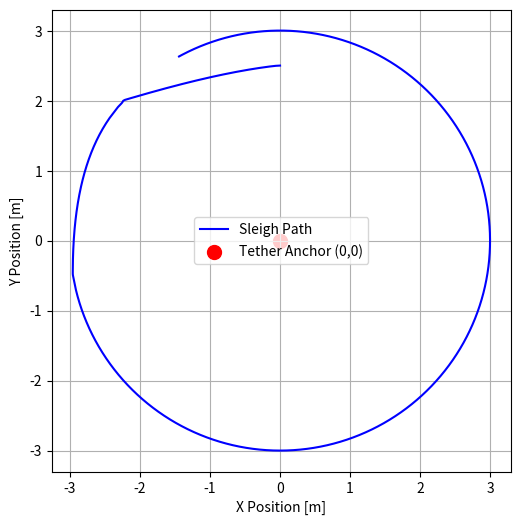
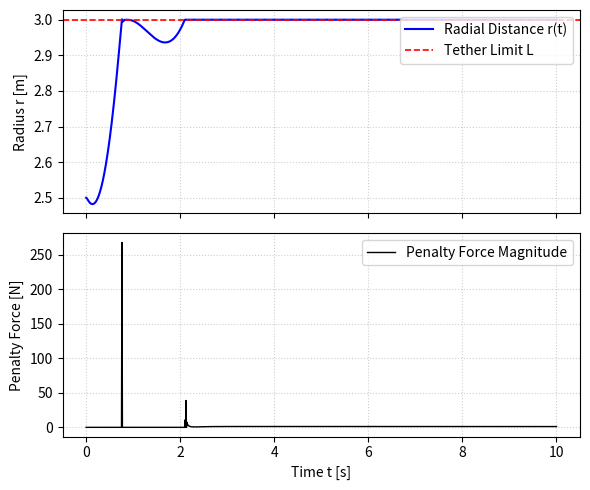
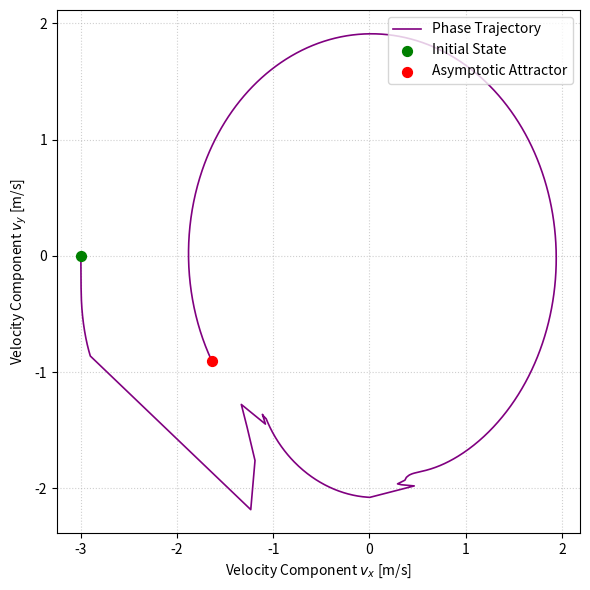
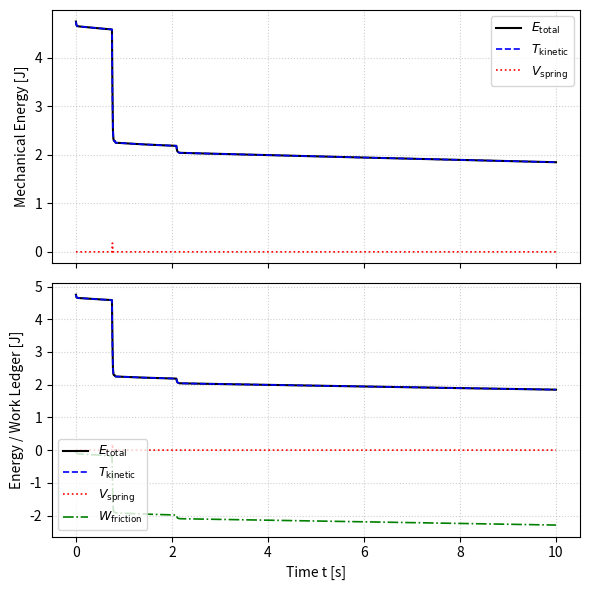

These charts were generated, in order, by the following Python code: (Note: this script raises an exception after producing the figures.)
import matplotlib.pyplot as plt
import numpy as np
from scipy.integrate import solve_ivp, cumulative_trapezoid


m = 1.0  
I = 0.5  
L_tether = 3.0  
anchor = np.array([0.0, 0.0])  

b_parallel = 0.01  
b_perp = 50.0  


r_f = np.array([0.5, -0.5])



def sleigh_physics(t, state):
  X, Y, theta, Vx, Vy, Omega = state

  c, s = np.cos(theta), np.sin(theta)
  R = np.array([[c, -s], [s, c]])

  e_para = np.array([c, s])
  e_perp = np.array([-s, c])

  r_com = np.array([X, Y])
  v_com = np.array([Vx, Vy])

  rf_global = R @ r_f
  v_f = v_com + Omega * np.array([-rf_global[1], rf_global[0]])

  F_f_para = -b_parallel * np.dot(v_f, e_para) * e_para
  F_f_perp = -b_perp * np.dot(v_f, e_perp) * e_perp
  F_friction = F_f_para + F_f_perp

  tau_friction = rf_global[0] * F_friction[1] - rf_global[1] * F_friction[0]

  
  r_vec = r_com - anchor
  r_dist = np.linalg.norm(r_vec)
  F_tension = np.array([0.0, 0.0])

  if r_dist > L_tether:
    k_spring = 200000.0  
    c_damper = 500.0  
    r_unit = r_vec / r_dist
    r_dot = np.dot(v_com, r_unit)
    magnitude = k_spring * (r_dist - L_tether) + c_damper * max(0, r_dot)
    F_tension = -magnitude * r_unit

  F_total = F_friction + F_tension
  ax = F_total[0] / m
  ay = F_total[1] / m
  alpha = tau_friction / I

  return [Vx, Vy, Omega, ax, ay, alpha]



state0 = [0.0, 2.5, 0.0, -3.0, 0.0, 1.0]
t_span = (0, 10)
t_eval = np.linspace(0, 10, 1000)

sol = solve_ivp(
    sleigh_physics, t_span, state0, t_eval=t_eval, method='Radau', rtol=1e-8
)


t = sol.t
X, Y, theta, Vx, Vy, Omega = sol.y


r = np.sqrt(X**2 + Y**2)
force_magnitude = np.zeros_like(r)


T_kinetic = 0.5 * m * (Vx**2 + Vy**2) + 0.5 * I * Omega**2
V_spring = np.zeros_like(r)
power_dissipation = np.zeros_like(r)

for i in range(len(t)):
  pos = np.array([X[i], Y[i]])
  vel = np.array([Vx[i], Vy[i]])
  om = Omega[i]
  th = theta[i]

  c, s = np.cos(th), np.sin(th)
  R = np.array([[c, -s], [s, c]])
  e_para = np.array([c, s])
  e_perp = np.array([-s, c])

  rf_global = R @ r_f
  v_f = vel + om * np.array([-rf_global[1], rf_global[0]])

  F_f_para = -b_parallel * np.dot(v_f, e_para) * e_para
  F_f_perp = -b_perp * np.dot(v_f, e_perp) * e_perp
  F_friction = F_f_para + F_f_perp
  tau_friction = rf_global[0] * F_friction[1] - rf_global[1] * F_friction[0]

  
  r_vec = pos - anchor
  r_dist = np.linalg.norm(r_vec)
  if r_dist > L_tether:
    k_spring = 200000.0
    c_damper = 500.0
    r_unit = r_vec / r_dist
    r_dot = np.dot(vel, r_unit)
    mag = k_spring * (r_dist - L_tether) + c_damper * max(0, r_dot)
    force_magnitude[i] = mag
    V_spring[i] = 0.5 * k_spring * (r_dist - L_tether)**2

  
  power_dissipation[i] = np.dot(F_friction, vel) + tau_friction * om


W_friction = cumulative_trapezoid(power_dissipation, t, initial=0)


E_total = T_kinetic + V_spring


fig, ax = plt.subplots(figsize=(6, 6))
ax.plot(X, Y, label='Sleigh Path', color='b')
ax.scatter([anchor[0]], [anchor[1]], color='r', s=100, label='Tether Anchor (0,0)')
ax.set_xlabel('X Position [m]')
ax.set_ylabel('Y Position [m]')
ax.grid(True)
ax.legend()
ax.set_aspect('equal')
plt.savefig('figure1_trajectory.pdf', format='pdf', bbox_inches='tight')
plt.show()


fig, (ax1, ax2) = plt.subplots(2, 1, figsize=(6, 5), sharex=True)
ax1.plot(t, r, color='b', lw=1.5, label='Radial Distance r(t)')
ax1.axhline(y=L_tether, color='r', linestyle='--', lw=1.2, label='Tether Limit L')
ax1.set_ylabel('Radius r [m]')
ax1.grid(True, linestyle=':', alpha=0.6)
ax1.legend(loc='upper right', frameon=True)

ax2.plot(t, force_magnitude, color='k', lw=1.0, label='Penalty Force Magnitude')
ax2.set_ylabel('Penalty Force [N]')
ax2.set_xlabel('Time t [s]')
ax2.grid(True, linestyle=':', alpha=0.6)
ax2.legend(loc='upper right', frameon=True)
plt.tight_layout()
plt.savefig('figure2_tethersnap.pdf', format='pdf', bbox_inches='tight')
plt.show()


fig, ax = plt.subplots(figsize=(6, 6))
ax.plot(Vx, Vy, color='purple', lw=1.2, label='Phase Trajectory')
ax.scatter([Vx[0]], [Vy[0]], color='green', s=50, zorder=5, label='Initial State')
ax.scatter([Vx[-1]], [Vy[-1]], color='red', s=50, zorder=5, label='Asymptotic Attractor')
ax.set_xlabel(r'Velocity Component $v_x$ [m/s]')
ax.set_ylabel(r'Velocity Component $v_y$ [m/s]')
ax.grid(True, linestyle=':', alpha=0.6)
ax.legend(loc='upper right', frameon=True)
plt.tight_layout()
plt.savefig('figure3_phasespace.pdf', format='pdf', bbox_inches='tight')
plt.show()


fig, (ax1, ax2) = plt.subplots(2, 1, figsize=(6, 6), sharex=True)


ax1.plot(t, E_total, color='black', lw=1.5, label=r'$E_{\mathrm{total}}$')
ax1.plot(t, T_kinetic, color='blue', lw=1.2, linestyle='--', label=r'$T_{\mathrm{kinetic}}$')
ax1.plot(t, V_spring, color='red', lw=1.2, linestyle=':', label=r'$V_{\mathrm{spring}}$')
ax1.set_ylabel('Mechanical Energy [J]')
ax1.grid(True, linestyle=':', alpha=0.6)
ax1.legend(loc='upper right', frameon=True, fontsize=9.0)


ax2.plot(t, E_total, color='black', lw=1.5, label=r'$E_{\mathrm{total}}$')
ax2.plot(t, T_kinetic, color='blue', lw=1.2, linestyle='--', label=r'$T_{\mathrm{kinetic}}$')
ax2.plot(t, V_spring, color='red', lw=1.2, linestyle=':', label=r'$V_{\mathrm{spring}}$')
ax2.plot(t, W_friction, color='green', lw=1.2, linestyle='-.', label=r'$W_{\mathrm{friction}}$')
ax2.set_xlabel('Time t [s]')
ax2.set_ylabel('Energy / Work Ledger [J]')
ax2.grid(True, linestyle=':', alpha=0.6)
ax2.legend(loc='lower left', frameon=True, fontsize=9.0)

plt.tight_layout()
plt.savefig('figure4_energyledger.pdf', format='pdf', bbox_inches='tight')
plt.show()


r = np.sqrt(X**2 + Y**2)


max_penetration = np.max(r[r > L_tether] - L_tether)
print(f"Maximum radial penetration: {max_penetration:.6f} m")

force_magnitude = np.zeros_like(r)


import time


files.download('figure1_trajectory.pdf')
time.sleep(1)
files.download('figure2_tethersnap.pdf')
time.sleep(1)
files.download('figure3_phasespace.pdf')
time.sleep(1)
files.download('figure4_energyledger.pdf')
